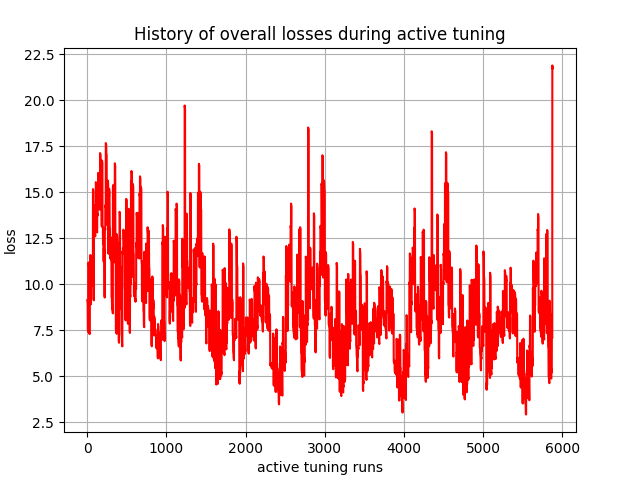

The file beside this chart, header and first rows:
, 0
0, 9.129
1, 9.088
2, 9.049
3, 9.009
4, 8.97
5, 8.934
6, 7.606
7, 7.561
8, 7.518
9, 7.476
10, 7.435
11, 7.396
12, 11.13
13, 11.1
14, 11.08
15, 11.06
16, 11.04
17, 11.02
18, 11.18
19, 11.15
20, 11.13
21, 11.11
22, 11.09
23, 11.07
24, 7.44
25, 7.399
26, 7.362
27, 7.336
28, 7.31
29, 7.284
30, 10.72
31, 10.69
32, 10.65
33, 10.62
34, 10.59
35, 10.55
36, 11.57
37, 11.55
38, 11.53
39, 11.51
40, 11.49
41, 11.47
42, 8.993
43, 8.974
44, 8.957
45, 8.94
46, 8.923
47, 8.908
48, 11.55
49, 11.53
50, 11.51
51, 11.5
52, 11.48
53, 11.46
54, 10.83
55, 10.81
56, 10.8
57, 10.78
58, 10.77
59, 10.75
... 5,820 more rows
